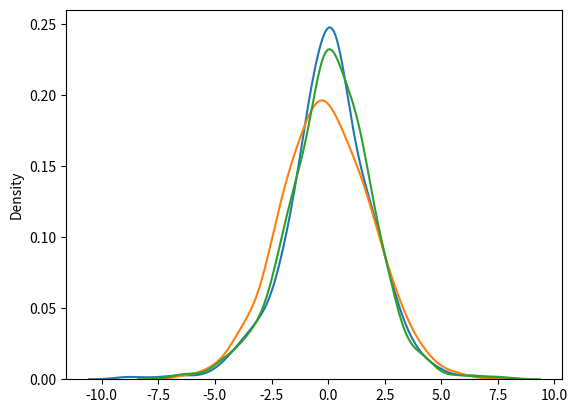

Write Python code to recreate this figure.
# utilisée pour décrire la croissance.
#comporte 3 paramètre 'loc' , 'scale, 'size'

from numpy import random
import matplotlib.pyplot as plt
import seaborn as sns
x = random.logistic(loc=1, scale=2, size=(2, 3))
print(x)

#visualisation
sns.distplot(random.logistic(size=1000), hist=False)
plt.show()

#Différence entre la logistique et la distribution normale
sns.distplot(random.normal(scale=2, size=1000), hist=False, label='normal')
sns.distplot(random.logistic(size=1000), hist=False, label='logistic')
plt.show()